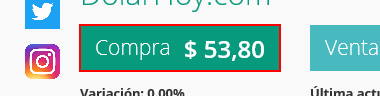
Task: Obtiene el valor del dolar hoy
Workflow: Main

Step 1: get-text from the heading

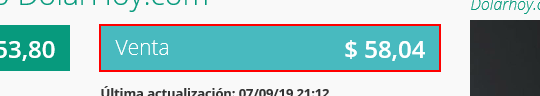
Step 2: get-text from the heading
